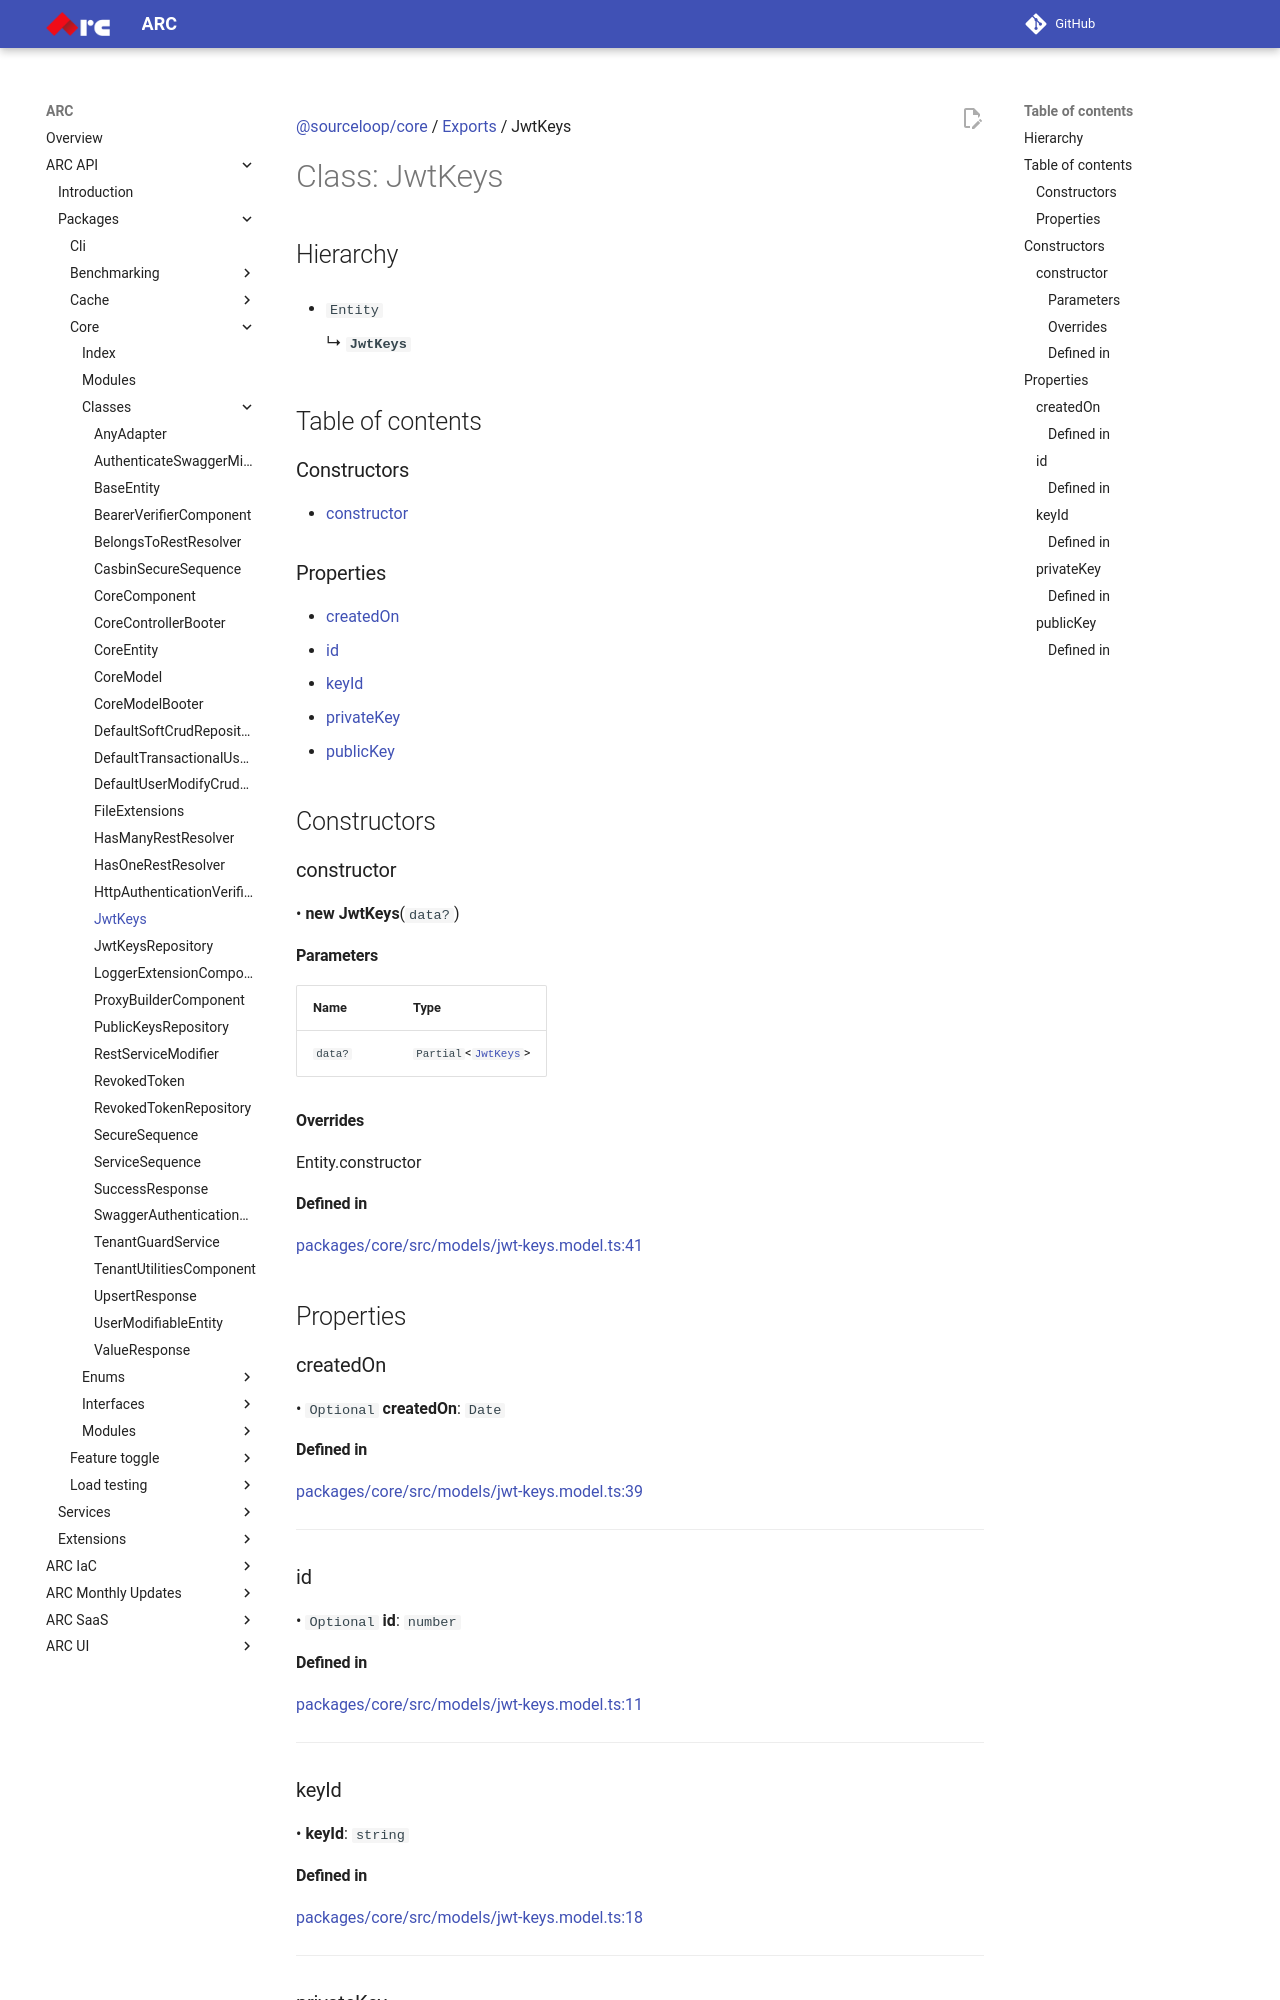

repository: sourcefuse/arc-docs · page: arc-api-docs/packages/core/classes/JwtKeys/index.html · generator: mkdocs

[@sourceloop/core](../README.md) / [Exports](../modules.md) / JwtKeys

# Class: JwtKeys

## Hierarchy

- `Entity`

  ↳ **`JwtKeys`**

## Table of contents

### Constructors

- [constructor](JwtKeys.md#constructor)

### Properties

- [createdOn](JwtKeys.md#createdon)
- [id](JwtKeys.md#id)
- [keyId](JwtKeys.md#keyid)
- [privateKey](JwtKeys.md#privatekey)
- [publicKey](JwtKeys.md#publickey)

## Constructors

### constructor

• **new JwtKeys**(`data?`)

#### Parameters

| Name | Type |
| :------ | :------ |
| `data?` | `Partial`<[`JwtKeys`](JwtKeys.md)\> |

#### Overrides

Entity.constructor

#### Defined in

[packages/core/src/models/jwt-keys.model.ts:41](https://github.com/sourcefuse/loopback4-microservice-catalog/blob/eb9d4d57/packages/core/src/models/jwt-keys.model.ts#L41)

## Properties

### createdOn

• `Optional` **createdOn**: `Date`

#### Defined in

[packages/core/src/models/jwt-keys.model.ts:39](https://github.com/sourcefuse/loopback4-microservice-catalog/blob/eb9d4d57/packages/core/src/models/jwt-keys.model.ts#L39)

___

### id

• `Optional` **id**: `number`

#### Defined in

[packages/core/src/models/jwt-keys.model.ts:11](https://github.com/sourcefuse/loopback4-microservice-catalog/blob/eb9d4d57/packages/core/src/models/jwt-keys.model.ts#L11)

___

### keyId

• **keyId**: `string`

#### Defined in

[packages/core/src/models/jwt-keys.model.ts:18](https://github.com/sourcefuse/loopback4-microservice-catalog/blob/eb9d4d57/packages/core/src/models/jwt-keys.model.ts#L18)

___

### privateKey

• **privateKey**: `string`
